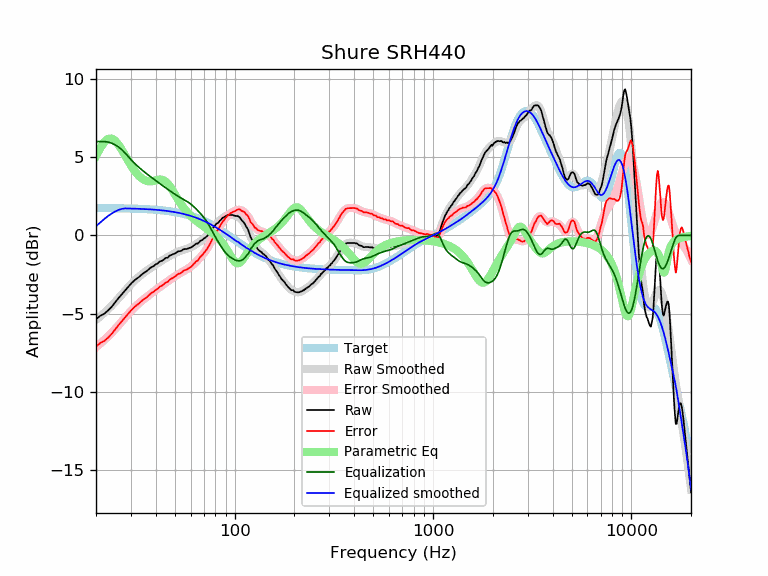

Source data for this figure (header and first rows):
frequency, raw, error, smoothed, error_smoothed, equalization, parametric_eq, equalized_raw, equalized_smoothed, target
20, -5.37, -7.11, -5.41, -7.15, 6.00, 5.07, 0.63, 0.59, 1.74
21, -5.15, -6.89, -5.18, -6.93, 6.00, 5.58, 0.85, 0.82, 1.74
22, -5.02, -6.76, -4.96, -6.70, 6.00, 5.96, 0.98, 1.04, 1.74
23, -4.81, -6.55, -4.73, -6.47, 5.96, 6.17, 1.16, 1.24, 1.74
24, -4.57, -6.30, -4.50, -6.23, 5.89, 6.19, 1.32, 1.39, 1.74
25, -4.28, -6.01, -4.26, -5.99, 5.79, 6.05, 1.51, 1.53, 1.73
26, -4.01, -5.74, -4.02, -5.75, 5.65, 5.79, 1.64, 1.63, 1.73
27, -3.77, -5.49, -3.78, -5.51, 5.48, 5.46, 1.71, 1.69, 1.73
28, -3.53, -5.25, -3.55, -5.27, 5.27, 5.12, 1.75, 1.72, 1.72
29, -3.31, -5.03, -3.33, -5.05, 5.05, 4.78, 1.74, 1.72, 1.72
30, -3.10, -4.81, -3.13, -4.85, 4.85, 4.47, 1.75, 1.71, 1.71
31, -2.92, -4.63, -2.95, -4.66, 4.66, 4.20, 1.74, 1.71, 1.71
32, -2.78, -4.48, -2.79, -4.49, 4.49, 3.97, 1.71, 1.70, 1.70
33, -2.66, -4.35, -2.64, -4.33, 4.33, 3.79, 1.68, 1.70, 1.70
34, -2.51, -4.20, -2.50, -4.19, 4.19, 3.64, 1.68, 1.69, 1.69
35, -2.39, -4.07, -2.38, -4.06, 4.06, 3.54, 1.67, 1.68, 1.68
36, -2.30, -3.97, -2.27, -3.94, 3.94, 3.48, 1.64, 1.67, 1.67
37, -2.16, -3.82, -2.16, -3.82, 3.82, 3.45, 1.67, 1.66, 1.66
38, -2.04, -3.69, -2.06, -3.71, 3.71, 3.46, 1.67, 1.65, 1.65
39, -1.97, -3.61, -1.96, -3.60, 3.60, 3.48, 1.64, 1.64, 1.64
40, -1.86, -3.49, -1.86, -3.50, 3.50, 3.51, 1.64, 1.63, 1.63
41, -1.79, -3.41, -1.78, -3.40, 3.40, 3.55, 1.61, 1.62, 1.62
42, -1.67, -3.28, -1.69, -3.30, 3.30, 3.57, 1.63, 1.61, 1.61
43, -1.63, -3.23, -1.61, -3.21, 3.21, 3.56, 1.58, 1.60, 1.60
44, -1.54, -3.12, -1.53, -3.12, 3.12, 3.51, 1.58, 1.58, 1.58
45, -1.44, -3.01, -1.46, -3.03, 3.03, 3.43, 1.59, 1.57, 1.57
46, -1.43, -2.98, -1.39, -2.94, 2.94, 3.31, 1.51, 1.55, 1.55
47, -1.30, -2.84, -1.32, -2.86, 2.86, 3.16, 1.56, 1.54, 1.54
48, -1.25, -2.77, -1.26, -2.78, 2.78, 2.98, 1.53, 1.52, 1.52
49, -1.20, -2.70, -1.20, -2.70, 2.70, 2.80, 1.50, 1.50, 1.50
50, -1.16, -2.64, -1.14, -2.63, 2.63, 2.62, 1.47, 1.48, 1.48
51, -1.09, -2.55, -1.09, -2.55, 2.55, 2.44, 1.47, 1.46, 1.46
52, -1.02, -2.46, -1.05, -2.49, 2.49, 2.26, 1.47, 1.44, 1.44
53, -1.02, -2.44, -1.00, -2.43, 2.43, 2.10, 1.41, 1.42, 1.42
54, -0.98, -2.38, -0.97, -2.37, 2.37, 1.95, 1.39, 1.40, 1.40
55, -0.91, -2.28, -0.93, -2.31, 2.31, 1.80, 1.40, 1.38, 1.38
56, -0.88, -2.23, -0.90, -2.25, 2.25, 1.67, 1.37, 1.35, 1.35
57, -0.88, -2.20, -0.87, -2.20, 2.20, 1.55, 1.32, 1.33, 1.33
58, -0.85, -2.15, -0.84, -2.14, 2.14, 1.44, 1.29, 1.30, 1.30
59, -0.81, -2.08, -0.80, -2.07, 2.07, 1.34, 1.27, 1.27, 1.27
60, -0.79, -2.03, -0.76, -2.01, 2.01, 1.25, 1.22, 1.24, 1.24
61, -0.74, -1.95, -0.72, -1.93, 1.93, 1.16, 1.19, 1.22, 1.22
62, -0.66, -1.84, -0.67, -1.85, 1.85, 1.08, 1.20, 1.19, 1.19
63, -0.61, -1.76, -0.62, -1.77, 1.77, 1.00, 1.16, 1.16, 1.16
64, -0.53, -1.65, -0.56, -1.69, 1.69, 0.93, 1.16, 1.12, 1.12
65, -0.54, -1.63, -0.51, -1.60, 1.60, 0.86, 1.06, 1.09, 1.09
66, -0.46, -1.52, -0.45, -1.51, 1.51, 0.79, 1.05, 1.06, 1.06
67, -0.37, -1.39, -0.39, -1.42, 1.42, 0.73, 1.05, 1.02, 1.02
68, -0.32, -1.31, -0.33, -1.32, 1.32, 0.67, 1.01, 0.99, 0.99
69, -0.28, -1.23, -0.28, -1.23, 1.23, 0.61, 0.95, 0.95, 0.95
70, -0.20, -1.12, -0.21, -1.13, 1.13, 0.56, 0.93, 0.92, 0.92
71, -0.16, -1.04, -0.15, -1.03, 1.03, 0.50, 0.87, 0.88, 0.88
72, -0.09, -0.93, -0.07, -0.92, 0.92, 0.45, 0.83, 0.84, 0.84
73, -0.02, -0.82, 0.01, -0.80, 0.80, 0.39, 0.78, 0.81, 0.81
74, 0.08, -0.69, 0.09, -0.67, 0.67, 0.34, 0.76, 0.77, 0.77
75, 0.17, -0.56, 0.19, -0.54, 0.54, 0.28, 0.71, 0.73, 0.73
76, 0.27, -0.42, 0.28, -0.41, 0.41, 0.23, 0.68, 0.69, 0.69
77, 0.39, -0.26, 0.38, -0.27, 0.27, 0.17, 0.66, 0.65, 0.65
78, 0.50, -0.11, 0.47, -0.14, 0.14, 0.11, 0.64, 0.61, 0.61
79, 0.57, 0.00, 0.56, -0.01, 0.01, 0.06, 0.58, 0.57, 0.57
... 553 more rows
